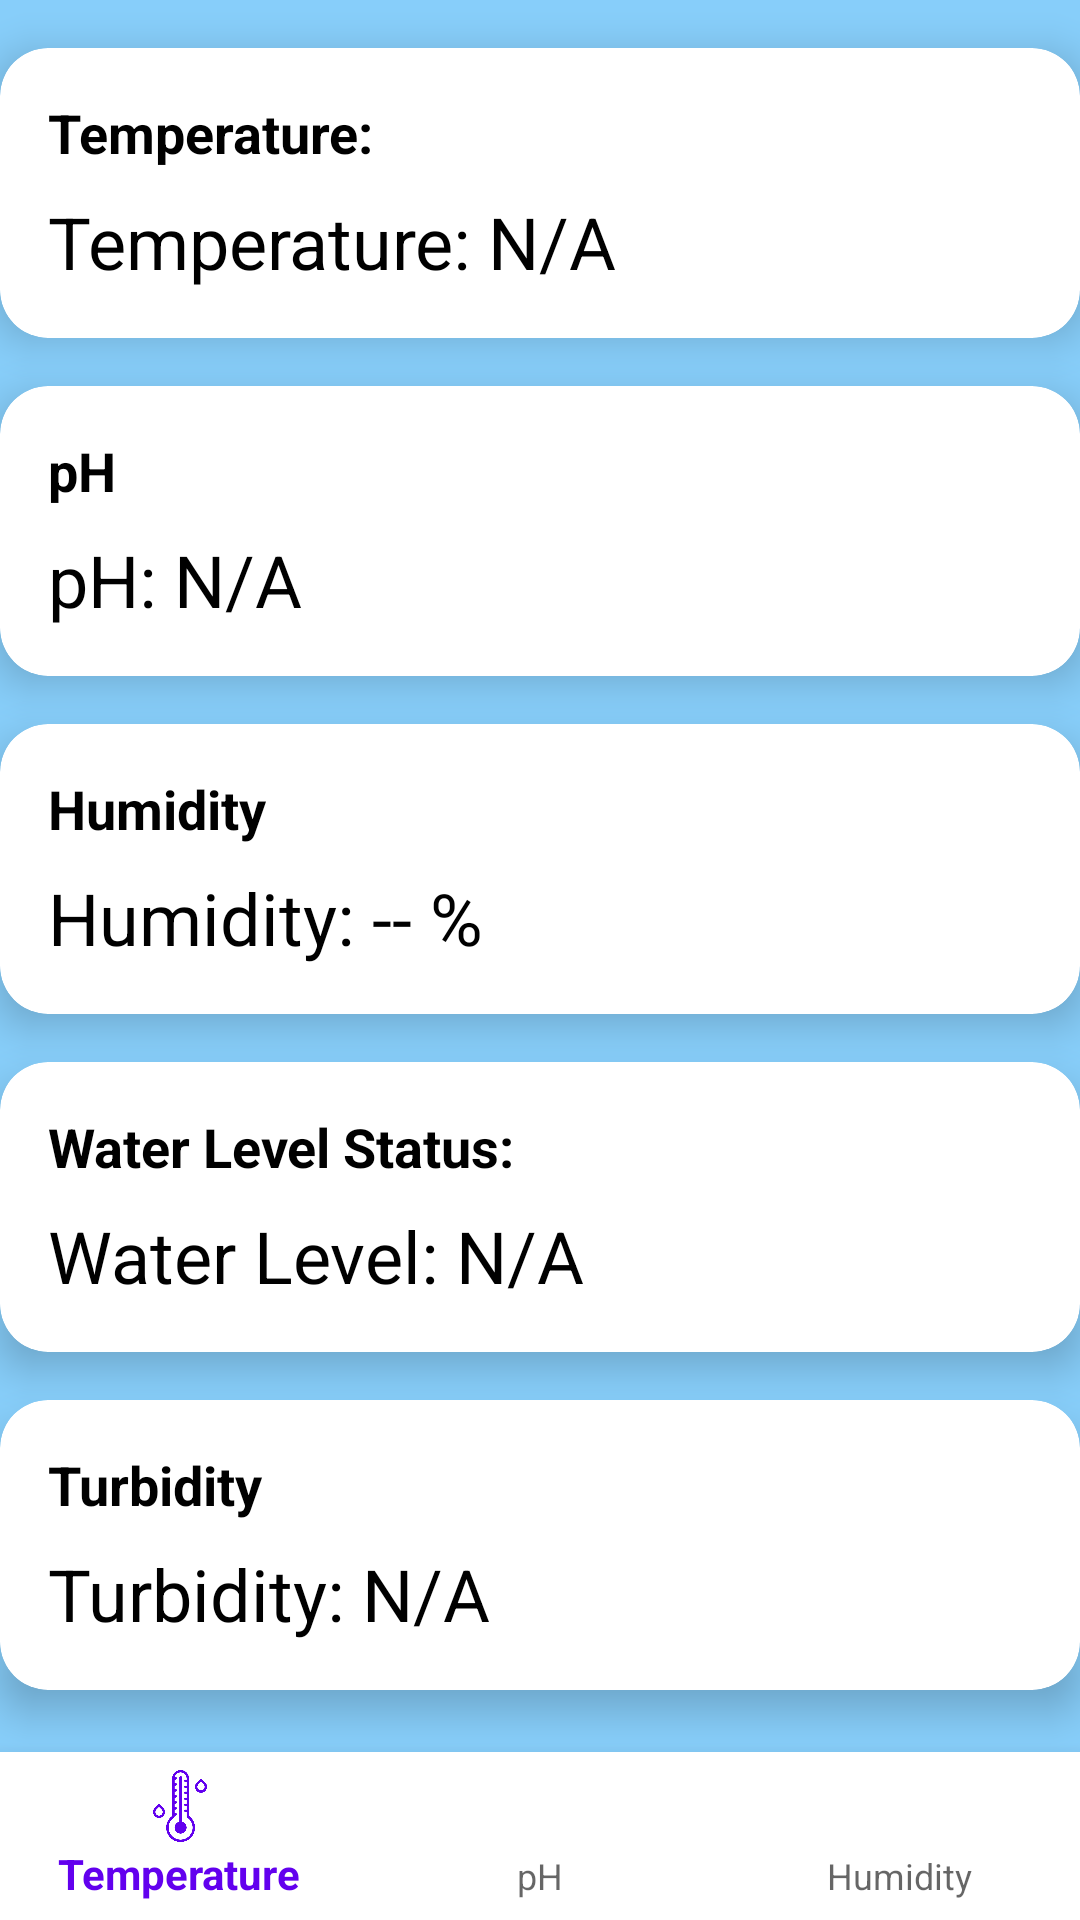

Reconstruct the res/layout file that produces this screen, plus the resources it refers to.
<!-- AndroidManifest.xml: activity theme Theme.HydroponicNewCelery -->
<!-- res/layout/activity_main.xml -->
<?xml version="1.0" encoding="utf-8"?>
<RelativeLayout xmlns:android="http://schemas.android.com/apk/res/android"
    xmlns:app="http://schemas.android.com/apk/res-auto"
    android:layout_width="match_parent"
    android:layout_height="match_parent"
    android:background="#87CEFA">

    
    <androidx.cardview.widget.CardView
        android:id="@+id/cardViewTemperature"
        android:layout_width="match_parent"
        android:layout_height="wrap_content"
        android:layout_marginTop="16dp"
        app:cardCornerRadius="16dp"
        app:cardElevation="8dp"
        >

        <Button
            android:id="@+id/temperatureButton"
            android:layout_width="match_parent"
            android:layout_height="match_parent"
            android:background="?android:attr/selectableItemBackground"
            android:clickable="true"
            android:focusable="true"
            android:contentDescription="@string/temperature_description"/>
        <LinearLayout
            android:layout_width="match_parent"
            android:layout_height="wrap_content"
            android:orientation="vertical"
            android:padding="16dp">

            <TextView
                android:id="@+id/temperatureTitleTextView"
                android:layout_width="wrap_content"
                android:layout_height="wrap_content"
                android:text="@string/temperature_label"
                android:textColor="#000000"
                android:textSize="18sp"
                android:textStyle="bold"/>

            <TextView
                android:id="@+id/temperatureValueTextView"
                android:layout_width="wrap_content"
                android:layout_height="wrap_content"
                android:text="@string/temperature_placeholder"
                android:textColor="#000000"
                android:textSize="24sp"
                android:layout_marginTop="8dp"/>
        </LinearLayout>
    </androidx.cardview.widget.CardView>

    
    <androidx.cardview.widget.CardView
        android:id="@+id/cardViewpH"
        android:layout_width="match_parent"
        android:layout_height="wrap_content"
        android:layout_below="@id/cardViewTemperature"
        android:layout_marginTop="16dp"
        app:cardCornerRadius="16dp"
        app:cardElevation="8dp">

        <Button
            android:id="@+id/phButton"
            android:layout_width="match_parent"
            android:layout_height="match_parent"
            android:background="?android:attr/selectableItemBackground"
            android:clickable="true"
            android:focusable="true"
            android:contentDescription="@string/ph_description"/>

        <LinearLayout
            android:layout_width="match_parent"
            android:layout_height="wrap_content"
            android:orientation="vertical"
            android:padding="16dp">

            <TextView
                android:id="@+id/pHTitleTextView"
                android:layout_width="wrap_content"
                android:layout_height="wrap_content"
                android:text="@string/ph_label"
                android:textColor="#000000"
                android:textSize="18sp"
                android:textStyle="bold"/>

            <TextView
                android:id="@+id/pHValueTextView"
                android:layout_width="wrap_content"
                android:layout_height="wrap_content"
                android:text="@string/ph_placeholder"
                android:textColor="#000000"
                android:textSize="24sp"
                android:layout_marginTop="8dp"/>
        </LinearLayout>
    </androidx.cardview.widget.CardView>

    
    <androidx.cardview.widget.CardView
        android:id="@+id/cardViewHumidity"
        android:layout_width="match_parent"
        android:layout_height="wrap_content"
        android:layout_below="@id/cardViewpH"
        android:layout_marginTop="16dp"
        app:cardCornerRadius="16dp"
        app:cardElevation="8dp">

        <Button
            android:id="@+id/humidityButton"
            android:layout_width="match_parent"
            android:layout_height="match_parent"
            android:background="?android:attr/selectableItemBackground"
            android:clickable="true"
            android:focusable="true"
            android:contentDescription="@string/humidity_description"/>

        <LinearLayout
            android:layout_width="match_parent"
            android:layout_height="wrap_content"
            android:orientation="vertical"
            android:padding="16dp">

            <TextView
                android:id="@+id/HumidityTitleTextView"
                android:layout_width="wrap_content"
                android:layout_height="wrap_content"
                android:text="@string/humidity_label"
                android:textColor="#000000"
                android:textSize="18sp"
                android:textStyle="bold"/>

            <TextView
                android:id="@+id/HumidityValueTextView"
                android:layout_width="wrap_content"
                android:layout_height="wrap_content"
                android:text="@string/humidity_placeholder"
                android:textColor="#000000"
                android:textSize="24sp"
                android:layout_marginTop="8dp"/>
        </LinearLayout>
    </androidx.cardview.widget.CardView>

    
    <androidx.cardview.widget.CardView
        android:id="@+id/cardViewWaterLevel"
        android:layout_width="match_parent"
        android:layout_height="wrap_content"
        android:layout_below="@id/cardViewHumidity"
        android:layout_marginTop="16dp"
        app:cardCornerRadius="16dp"
        app:cardElevation="8dp">

        <Button
            android:id="@+id/waterLevelButton"
            android:layout_width="match_parent"
            android:layout_height="match_parent"
            android:background="?android:attr/selectableItemBackground"
            android:clickable="true"
            android:focusable="true"
            android:contentDescription="@string/water_level_description"/>


        <LinearLayout
            android:layout_width="match_parent"
            android:layout_height="wrap_content"
            android:orientation="vertical"
            android:padding="16dp">

            <TextView
                android:id="@+id/WaterLevelTitleTextView"
                android:layout_width="wrap_content"
                android:layout_height="wrap_content"
                android:text="@string/water_level_status_label"
                android:textColor="#000000"
                android:textSize="18sp"
                android:textStyle="bold"/>

            <TextView
                android:id="@+id/WaterLevelValueTextView"
                android:layout_width="wrap_content"
                android:layout_height="wrap_content"
                android:text="@string/water_level_placeholder"
                android:textColor="#000000"
                android:textSize="24sp"
                android:layout_marginTop="8dp"/>
        </LinearLayout>
    </androidx.cardview.widget.CardView>

    
    <androidx.cardview.widget.CardView
        android:id="@+id/cardViewTurbidity"
        android:layout_width="match_parent"
        android:layout_height="wrap_content"
        android:layout_below="@id/cardViewWaterLevel"
        android:layout_marginTop="16dp"
        app:cardCornerRadius="16dp"
        app:cardElevation="8dp">

        <Button
            android:id="@+id/turbidityButton"
            android:layout_width="match_parent"
            android:layout_height="match_parent"
            android:background="?android:attr/selectableItemBackground"
            android:clickable="true"
            android:focusable="true"
            android:contentDescription="@string/turbidity_description"/>

        <LinearLayout
            android:layout_width="match_parent"
            android:layout_height="wrap_content"
            android:orientation="vertical"
            android:padding="16dp">

            <TextView
                android:id="@+id/TurbidityTitleTextView"
                android:layout_width="wrap_content"
                android:layout_height="wrap_content"
                android:text="@string/turbidity_label"
                android:textColor="#000000"
                android:textSize="18sp"
                android:textStyle="bold"/>

            <TextView
                android:id="@+id/TurbidityValueTextView"
                android:layout_width="wrap_content"
                android:layout_height="wrap_content"
                android:text="@string/turbidity_placeholder"
                android:textColor="#000000"
                android:textSize="24sp"
                android:layout_marginTop="8dp"/>
        </LinearLayout>
    </androidx.cardview.widget.CardView>

    <com.google.android.material.bottomnavigation.BottomNavigationView
        android:id="@+id/bottom_navigation"
        android:layout_width="match_parent"
        android:layout_height="wrap_content"
        android:layout_alignParentBottom="true"
        app:menu="@menu/bottom_navigation_menu"
        app:itemBackground="@android:color/white"
        />
</RelativeLayout>
<!-- resources referenced by this layout -->
<resources>
  <string name="humidity_description">Humidity Button</string>
  <string name="humidity_label">Humidity</string>
  <string name="humidity_placeholder">Humidity: -- %</string>
  <string name="ph_description">pH Button</string>
  <string name="ph_label">pH</string>
  <string name="ph_placeholder">pH: N/A</string>
  <string name="temperature_description">Temperature Button</string>
  <string name="temperature_label">Temperature: </string>
  <string name="temperature_placeholder">Temperature: N/A</string>
  <string name="turbidity_description">Turbidity Button</string>
  <string name="turbidity_label">Turbidity</string>
  <string name="turbidity_placeholder">Turbidity: N/A</string>
  <string name="water_level_description">Water Level Button</string>
  <string name="water_level_placeholder">Water Level: N/A</string>
  <string name="water_level_status_label">Water Level Status:</string>
  <style name="Theme.HydroponicNewCelery" parent="AppTheme">
          
          
      </style>
  <style name="AppTheme" parent="Theme.AppCompat.Light.DarkActionBar">
          
          <item name="colorPrimary">@color/colorPrimary</item>
          <item name="colorPrimaryDark">@color/colorPrimaryDark</item>
          <item name="colorAccent">@color/colorAccent</item>
      </style>
  <!-- not gathered from this repository: default colours our renderer supplied (Android Studio template values) -->
  <color name="colorPrimary">#FF6200EE</color>
  <color name="colorPrimaryDark">#FF3700B3</color>
  <color name="colorAccent">#FF03DAC5</color>
</resources>
